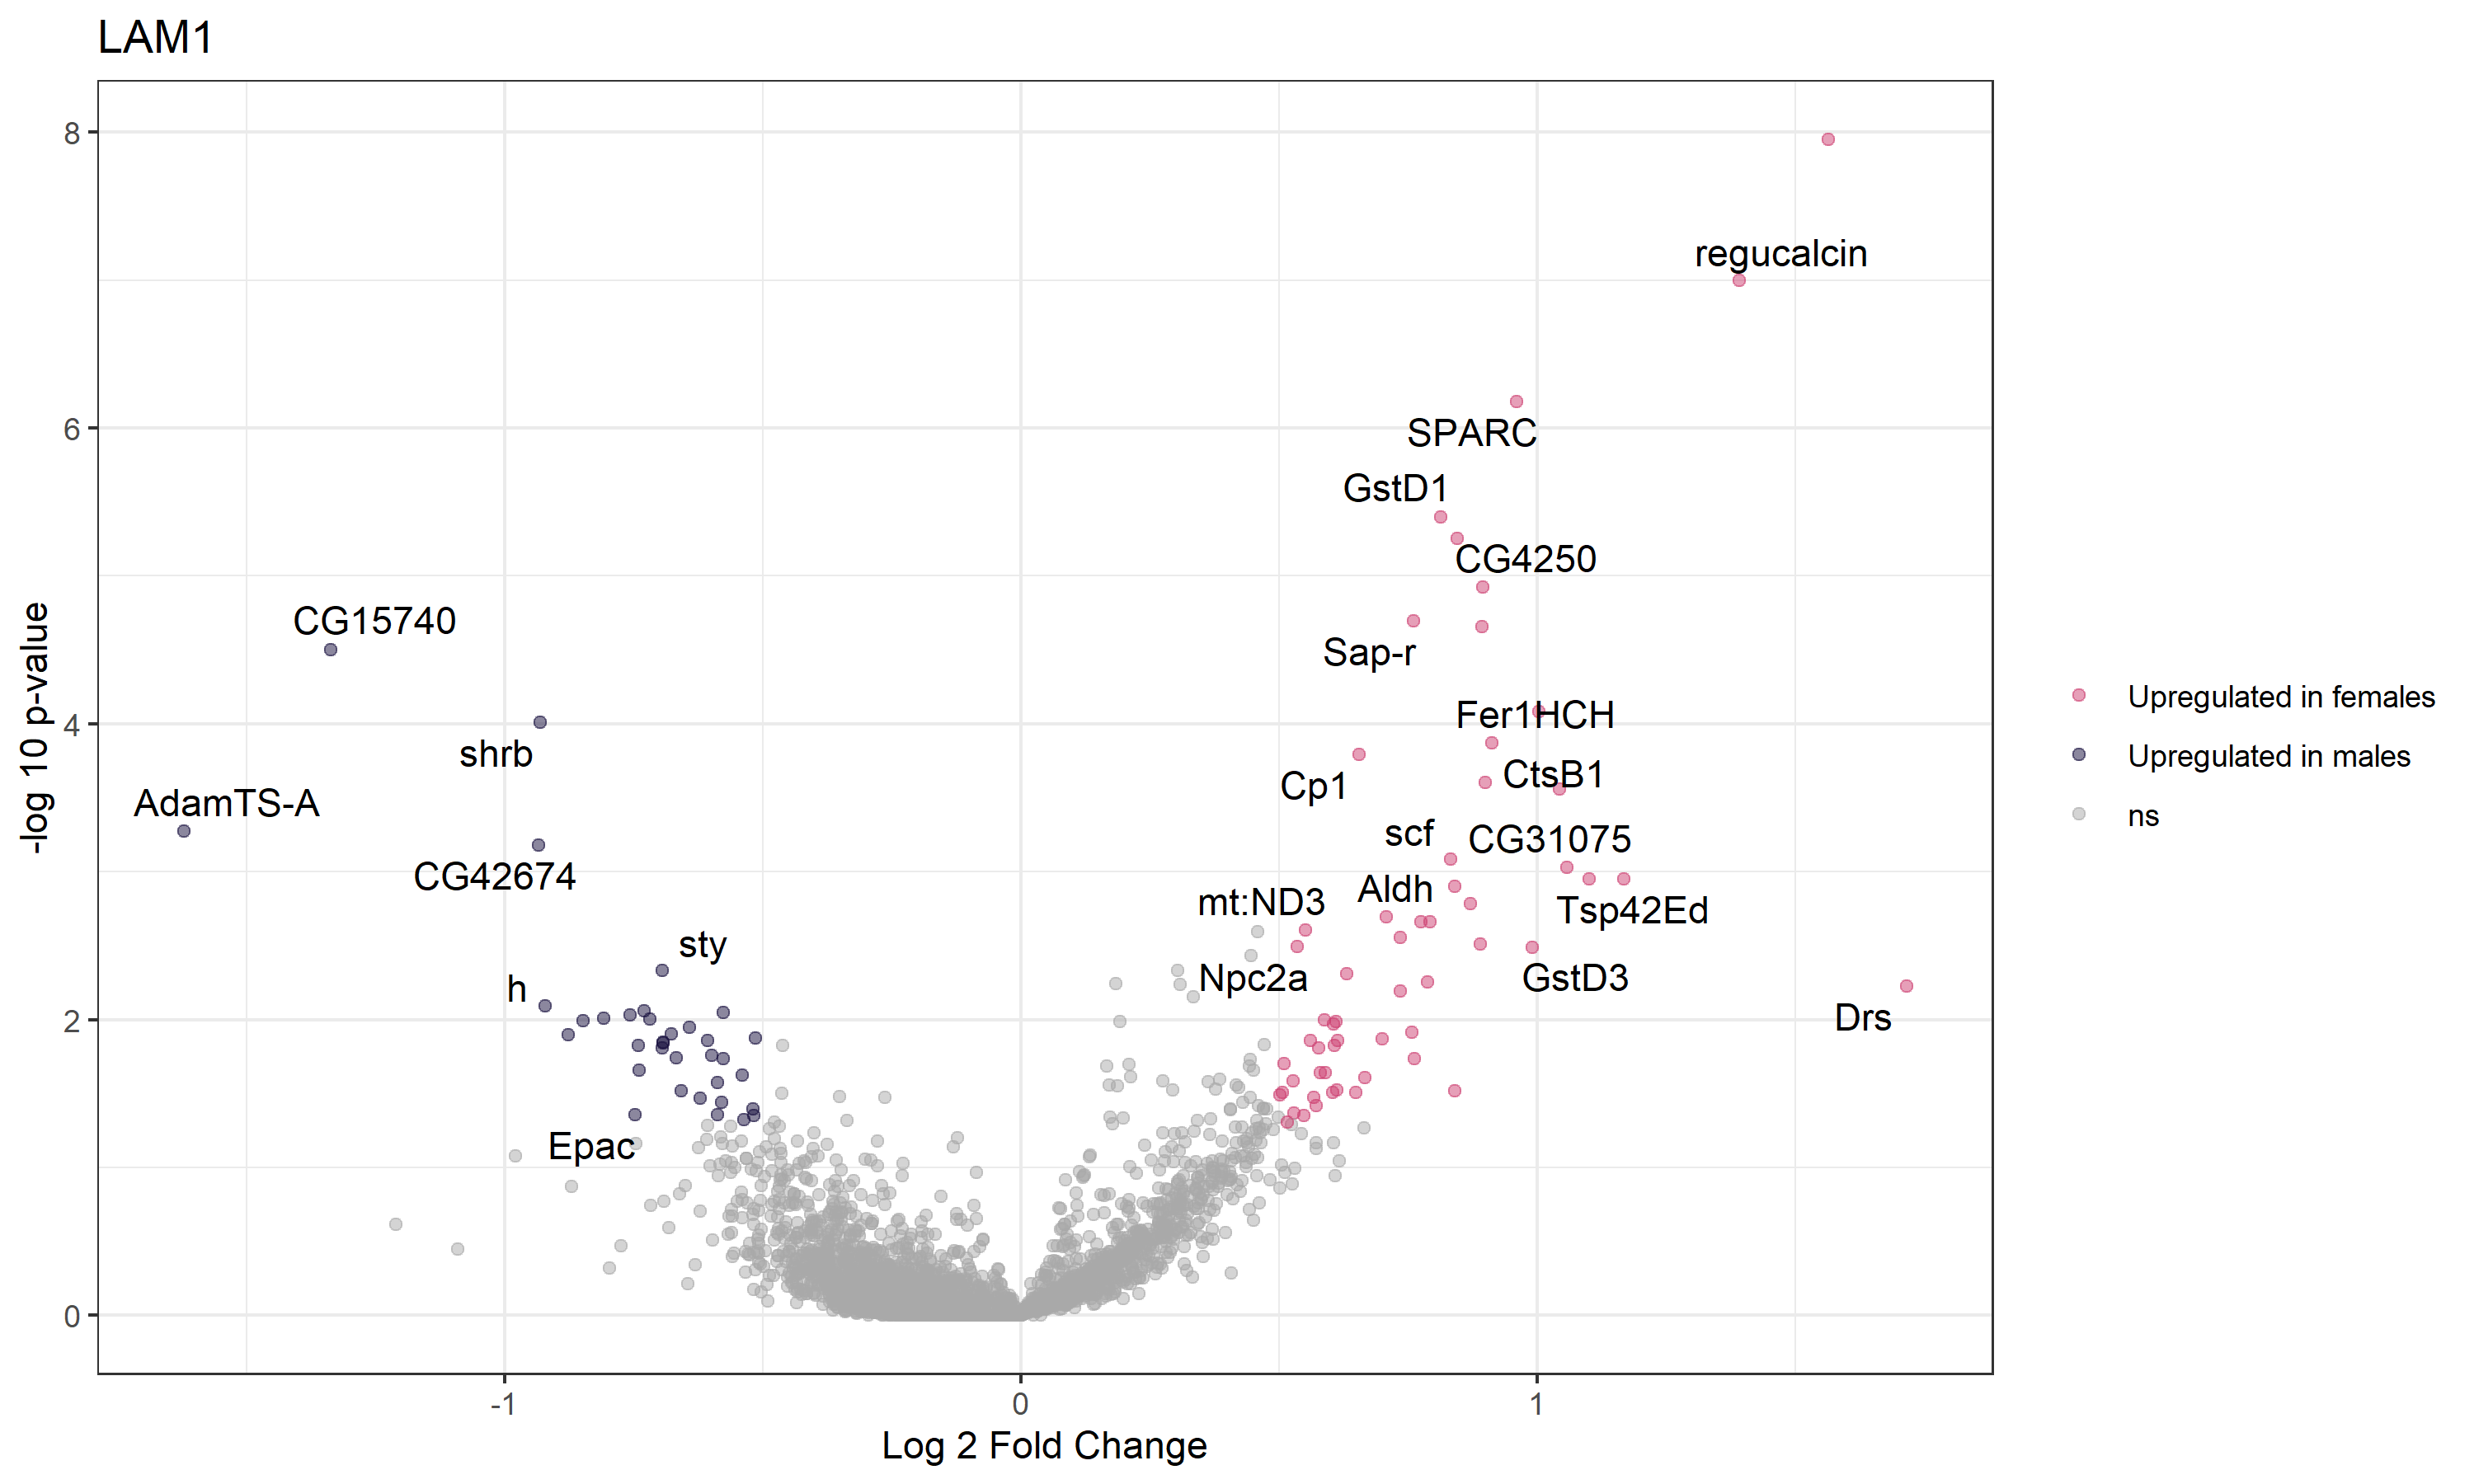

Data behind this chart, as committed beside it:
, baseMean, log2FoldChange, lfcSE, stat, pvalue, padj, gene, Gene_name
FBgn0031081, 0, NA, NA, NA, NA, NA, FBgn0031081, Nep3
FBgn0031085, 0.001962, -0.2116, 6.463, 0.0003216, 0.9857, NA, FBgn0031085, CG9570
FBgn0031088, 0, NA, NA, NA, NA, NA, FBgn0031088, CG15322
FBgn0040784, 0, NA, NA, NA, NA, NA, FBgn0040784, NA
FBgn0031086, 0, NA, NA, NA, NA, NA, FBgn0031086, fd19B
FBgn0031082, 0.001392, -0.152, 6.463, -0.0005379, 1, NA, FBgn0031082, CG17003
FBgn0031080, 0.1057, -0.1132, 0.8011, 0.006777, 0.9344, NA, FBgn0031080, CG12655
FBgn0053217, 0.04759, -0.2286, 1.365, 0.02277, 0.88, NA, FBgn0053217, CG33217
FBgn0052350, 0.04905, -0.2682, 1.491, 0.01803, 0.8932, NA, FBgn0052350, Vps11
FBgn0024733, 9.496, 0.1919, 0.07483, 6.578, 0.01032, 0.2038, FBgn0024733, RpL10
FBgn0040372, 0.09058, -0.1149, 0.8398, -0.08381, 1, NA, FBgn0040372, G9a
FBgn0000316, 0.09608, -0.259, 0.7788, 0.09706, 0.7554, NA, FBgn0000316, cin
FBgn0024989, 0.001834, -0.1659, 6.463, -0.0005646, 1, NA, FBgn0024989, CG3777
FBgn0040371, 0.01071, -0.2082, 4.02, 0.001744, 0.9667, NA, FBgn0040371, CG12470
FBgn0029521, 0.005876, -0.235, 5.61, 0.0006994, 0.9789, NA, FBgn0029521, Or1a
FBgn0029522, 0.01568, -0.1751, 3.072, -0.001059, 1, NA, FBgn0029522, CG13373
FBgn0052817, 0.004657, -0.1404, 5.189, -0.0007706, 1, NA, FBgn0052817, CG32817
FBgn0029524, 0.01824, -0.1398, 2.523, -0.006539, 1, NA, FBgn0029524, CG3176
FBgn0023536, 0.02504, -0.1847, 2.055, 0.0128, 0.9099, NA, FBgn0023536, CG3156
FBgn0023535, 0.01924, -0.07107, 2.388, -0.00181, 1, NA, FBgn0023535, NA
FBgn0023537, 0.2768, 0.1836, 0.352, 0.6843, 0.4081, NA, FBgn0023537, CG17896
FBgn0029525, 0.02145, -0.2766, 2.671, 0.01855, 0.8917, NA, FBgn0029525, CG18273
FBgn0029523, 0.006381, -0.1134, 6.12, -0.001357, 1, NA, FBgn0029523, CR18275
FBgn0010019, 0, NA, NA, NA, NA, NA, FBgn0010019, Cyp4g1
FBgn0052816, 0.005255, -0.1704, 6.126, 1.87377121676491e-05, 0.9965, NA, FBgn0052816, CG32816
FBgn0040370, 0.001708, -0.1651, 6.463, -0.000382, 1, NA, FBgn0040370, CG13375
FBgn0040373, 0.02134, -0.06212, 2.671, -0.006474, 1, NA, FBgn0040373, CG3038
FBgn0000108, 0, NA, NA, NA, NA, NA, FBgn0000108, Appl
FBgn0025640, 0.2694, -0.196, 0.3523, 0.1031, 0.7482, NA, FBgn0025640, CG13369
FBgn0025635, 0.02072, -0.2811, 2.757, 0.01323, 0.9084, NA, FBgn0025635, CG17829
FBgn0001341, 0.01492, -0.204, 2.865, -0.0003721, 1, NA, FBgn0001341, Mybbp1A
FBgn0003575, 0.03272, -0.2827, 1.845, 0.01196, 0.9129, NA, FBgn0003575, su(sable)
FBgn0025634, 0.03609, -0.1098, 1.597, -0.0041, 1, NA, FBgn0025634, CG13367
FBgn0025638, 0.4328, 0.3386, 0.2684, 2.195, 0.1384, 0.5317, FBgn0025638, Roc1a
FBgn0040383, 0.1263, 0.04233, 0.7051, 0.0416, 0.8384, NA, FBgn0040383, CG5254
FBgn0040382, 0.04181, -0.2014, 1.496, 0.0004782, 0.9826, NA, FBgn0040382, NA
FBgn0027343, 0.003738, -0.1954, 6.463, 0.0002401, 0.9876, NA, FBgn0027343, fz3
FBgn0025621, 0.08796, -0.3322, 0.9138, 0.3031, 0.5819, NA, FBgn0025621, CG16989
FBgn0026874, 0.0006484, -0.1938, 6.463, 3.26648322293011e-05, 0.9954, NA, FBgn0026874, CG13358
FBgn0025616, 0.0004714, -0.2085, 6.463, 0.0002884, 0.9864, NA, FBgn0025616, CG13359
FBgn0015799, 0.1193, -0.1959, 0.6801, 0.1365, 0.7118, NA, FBgn0015799, Rbf
FBgn0025620, 0.0257, -0.1756, 2.374, -0.001033, 1, NA, FBgn0025620, CG13360
FBgn0015288, 0.9814, 0.1011, 0.1913, 0.3092, 0.5782, 0.8587, FBgn0015288, NA
FBgn0025639, 0.07084, 0.01583, 1.029, 0.01361, 0.9071, NA, FBgn0025639, Hmt4-20
FBgn0002579, 10.84, 0.03296, 0.06339, 0.2701, 0.6033, 0.8592, FBgn0002579, RpL36
FBgn0026879, 1.176, 0.1404, 0.1761, 0.6485, 0.4207, 0.7834, FBgn0026879, NA
FBgn0029529, 0.1217, -0.3824, 0.6856, 0.5486, 0.4589, NA, FBgn0029529, CG13365
FBgn0025633, 0.07263, 0.06357, 1.076, 0.03776, 0.8459, NA, FBgn0025633, CG13366
FBgn0040339, 0.07998, -0.2188, 0.9394, -0.006901, 1, NA, FBgn0040339, MED22
FBgn0052815, 0.001152, -0.1767, 6.463, -0.0003988, 1, NA, FBgn0052815, CG32815
FBgn0040340, 0.2757, -0.2806, 0.3143, 0.6446, 0.422, NA, FBgn0040340, TRAM
FBgn0040347, 0.003309, -0.1294, 6.463, -0.0007244, 1, NA, FBgn0040347, mus81
FBgn0040337, 0.01846, -0.1582, 2.763, -0.005781, 1, NA, FBgn0040337, CG3021
FBgn0040398, 14.12, 0.3039, 0.1075, 8.008, 0.004656, 0.1315, FBgn0040398, CG14629
FBgn0040397, 0, NA, NA, NA, NA, NA, FBgn0040397, CG3655
FBgn0026143, 0.0387, -0.2643, 1.568, 0.03973, 0.842, NA, FBgn0026143, Cdc45
FBgn0040351, 0.0003346, -0.1929, 6.463, 3.59336465827198e-05, 0.9952, NA, FBgn0040351, CG11638
FBgn0040349, 0, NA, NA, NA, NA, NA, FBgn0040349, NA
FBgn0040348, 0.000571, -0.1767, 6.463, -0.0002279, 1, NA, FBgn0040348, NA
FBgn0040346, 0.07055, -0.1994, 1.03, 0.06925, 0.7924, NA, FBgn0040346, CG3704
... 12,345 more rows
